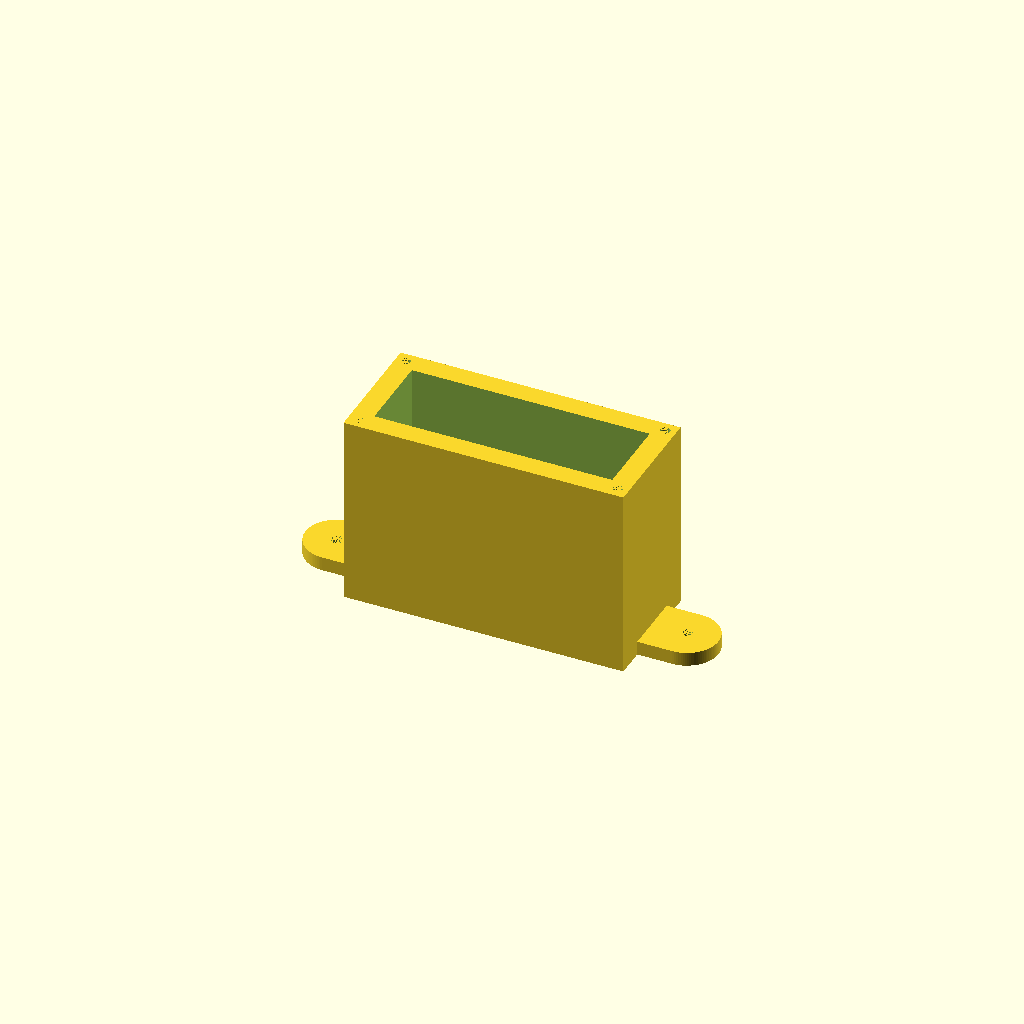
Cell 1: the model at its default parameters.
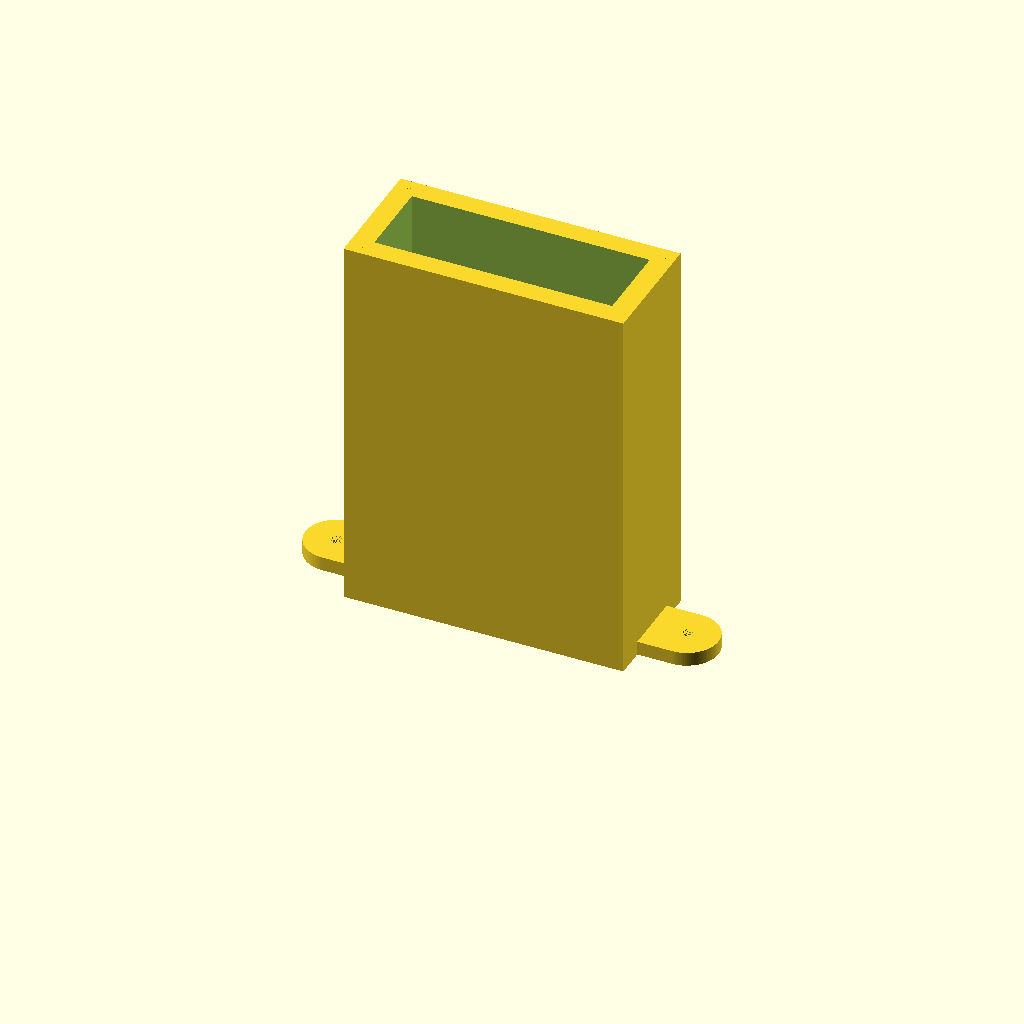
Cell 2: the same model with base_thick = 110.
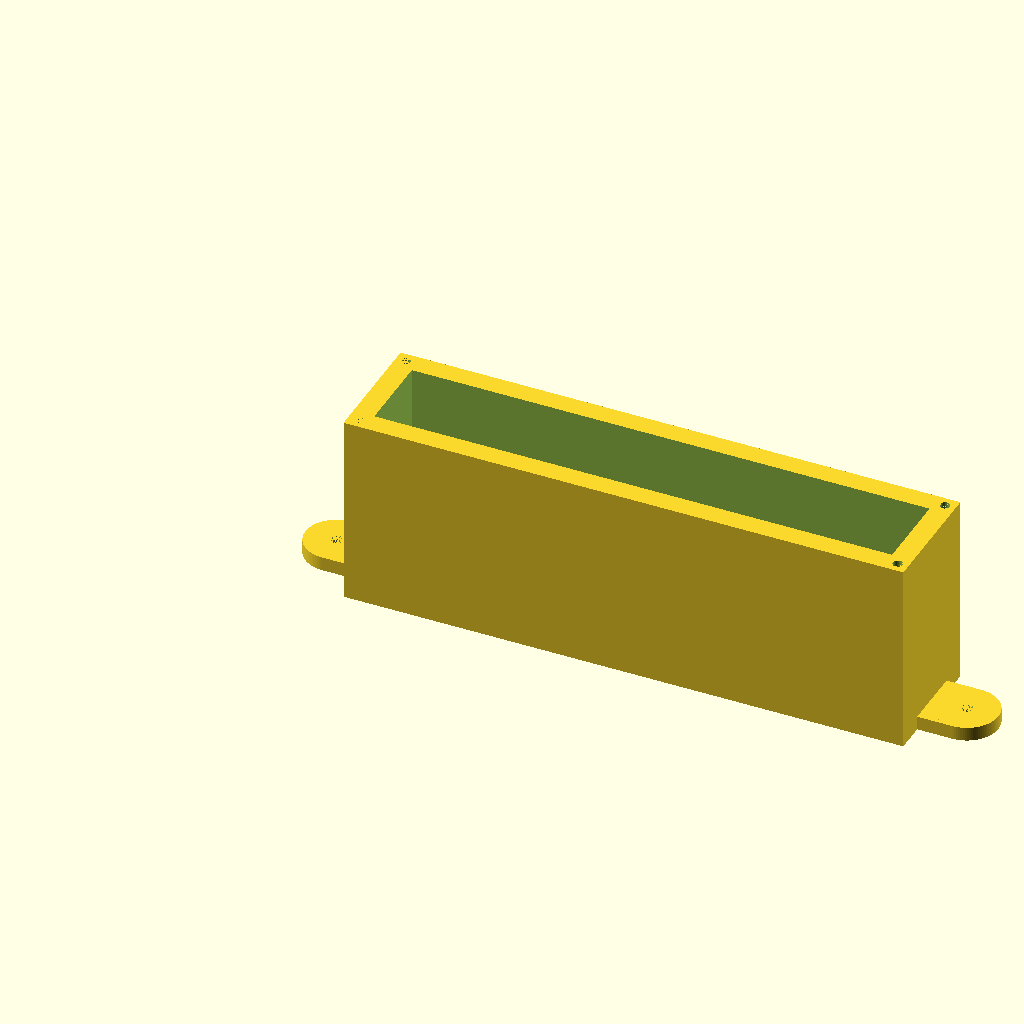
Cell 3: base_x = 160 (everything else at default).
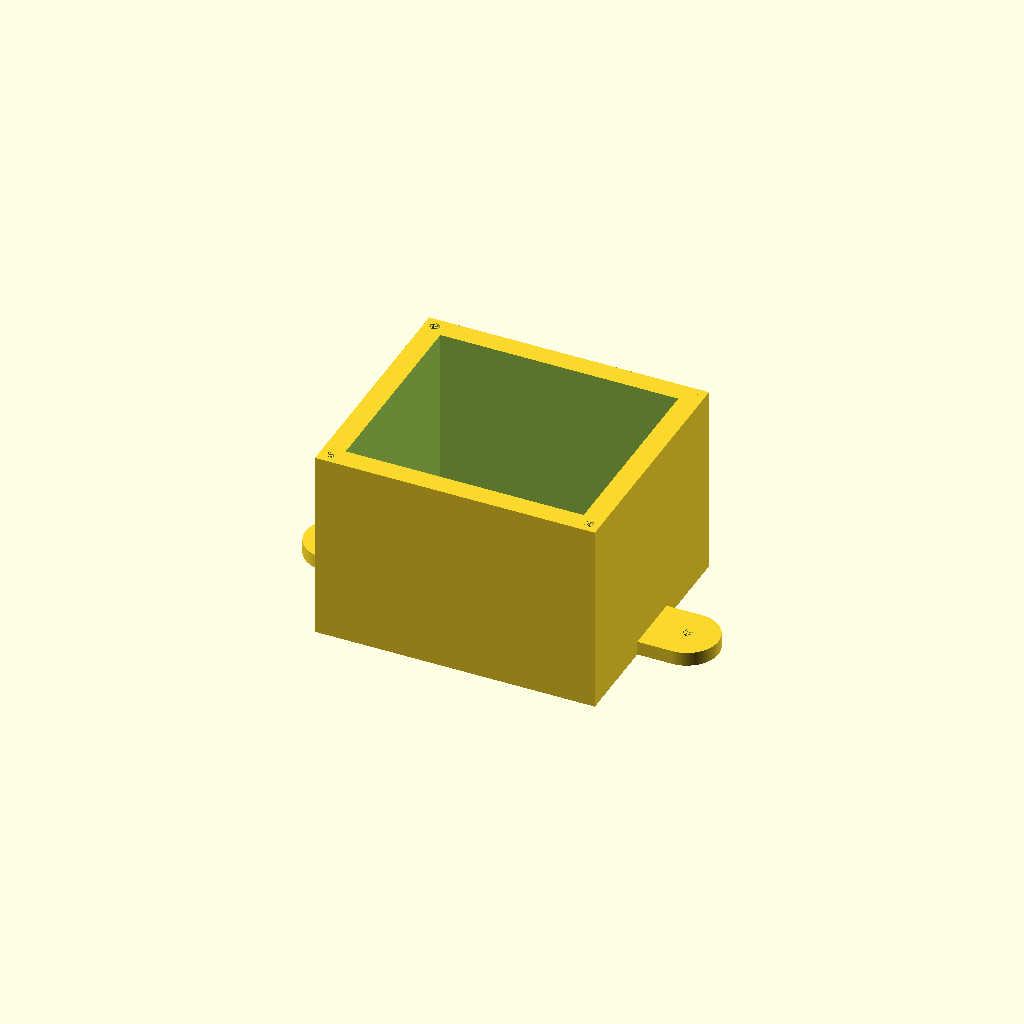
Cell 4 — base_y set to 70, the other parameters unchanged.
One fixed orthographic camera (rotation 55°, 0°, 25°; colour scheme Cornfield) for every cell.
Source of the model, scad/codewheel_test/codewheel_stand_base.scad:
/* Base to raise height of test stand for encoder
*  File: codewheel_stand_base.scad
 * Author: deh
 * Latest edit: 201702241551\
*/

include <../library_deh/deh_shapes.scad>

$fn = 100;


// base 
base_thick = 55; // Height to raise fixture above mtg board
base_x = 80;
base_y = 35;

module base($fn=50)
{
  translate([0,-base_y/2,0])
    cube([base_x, base_y, base_thick]);
}
tab_x = 10; 	// tab length
tab_od = 18;  	// Outer dia of tab rounded end
tab_hole = 3.3;	// Dia of hole in tab

module tabs()
{
//   Tabs on base
     translate([-tab_x,0,0])
      rotate([0,0,0])
           eye_bar(tab_od, tab_hole, tab_x, 4);
     translate([base_x+tab_x-.01,0,0])
        rotate([0,0,180])
           eye_bar(tab_od, tab_hole, tab_x, 4);
  
}

// Holes in top for screws to attach fixture
corner_dia = 2.8;	// Corner hole dia
corner_depth = 25;	// Depth of hole
corner_ofs = 3;		// Offset from edges at corner

module corner_holes()
{
   translate([corner_ofs,base_y/2-corner_ofs,base_thick-corner_depth])
     cylinder(d = corner_dia, h = corner_depth, center = false);

   translate([corner_ofs,-base_y/2+corner_ofs,base_thick-corner_depth])
     cylinder(d = corner_dia, h = corner_depth, center = false);

   translate([base_x-corner_ofs,base_y/2-corner_ofs,base_thick-corner_depth])
     cylinder(d = corner_dia, h = corner_depth, center = false);

   translate([base_x-corner_ofs,-base_y/2+corner_ofs,base_thick-corner_depth])
     cylinder(d = corner_dia, h = corner_depth, center = false);

}
hlw_bot = 10;
hlw_ht = base_thick - hlw_bot;
hlw_wall = 6;

module hollow()
{
  translate([hlw_wall,-base_y/2+hlw_wall,hlw_bot])
     cube([base_x-(2*hlw_wall), base_y-(2*hlw_wall), base_thick]);
}
module total()
{
   difference()
   {
      base();     
      union()
      {
         corner_holes();
         hollow();
      }
   }

   tabs();
}

total();
Customizer parameters (derived from the source; name, type, default, range or options):
base_thick: number, default 55
base_x: number, default 80
base_y: number, default 35
